3-way image classification set "PlantVillage_Augmented_Dataset" from GitHub (devnamanthakur/Potato-Leaf-Disease-Detection-DWM); label vocabulary: early blight, healthy, late blight.

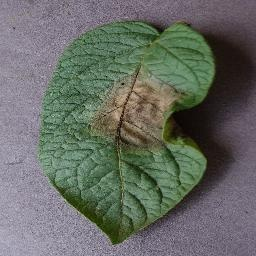
Label: late blight

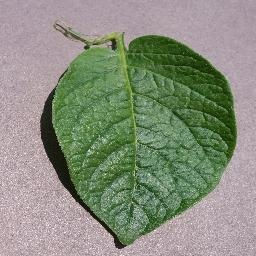
Label: healthy

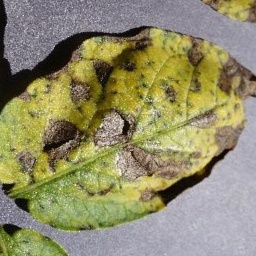
Label: early blight

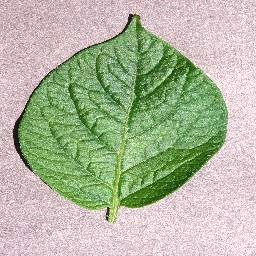
Label: healthy

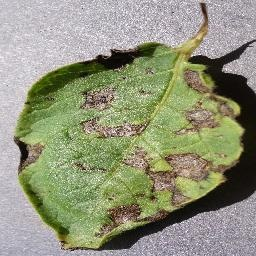
Label: early blight

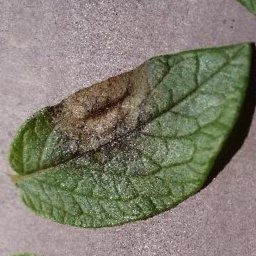
Label: late blight
